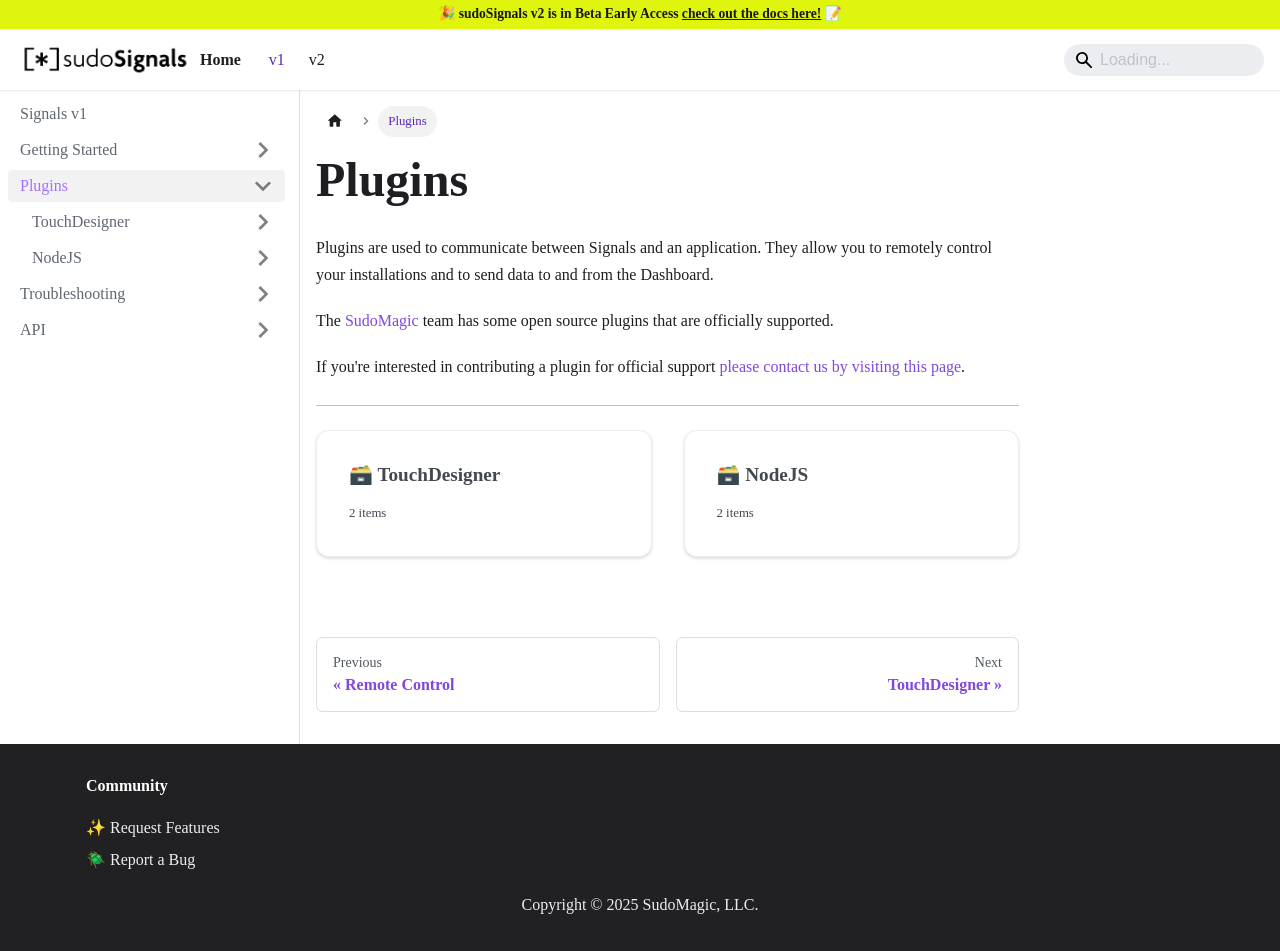

repository: SudoMagicCode/SudoSignals · page: v1/plugins.html · generator: docusaurus

---
sort: 1
---

# Plugins

Plugins are used to communicate between Signals and an application. They allow you to remotely control your installations and to send data to and from the Dashboard.

The [SudoMagic](https://www.sudomagic.com/) team has some open source plugins that are officially supported.

If you're interested in contributing a plugin for official support [please contact us by visiting this page](http://sudosignals.com/contact)

{% include list.liquid all=true %}
